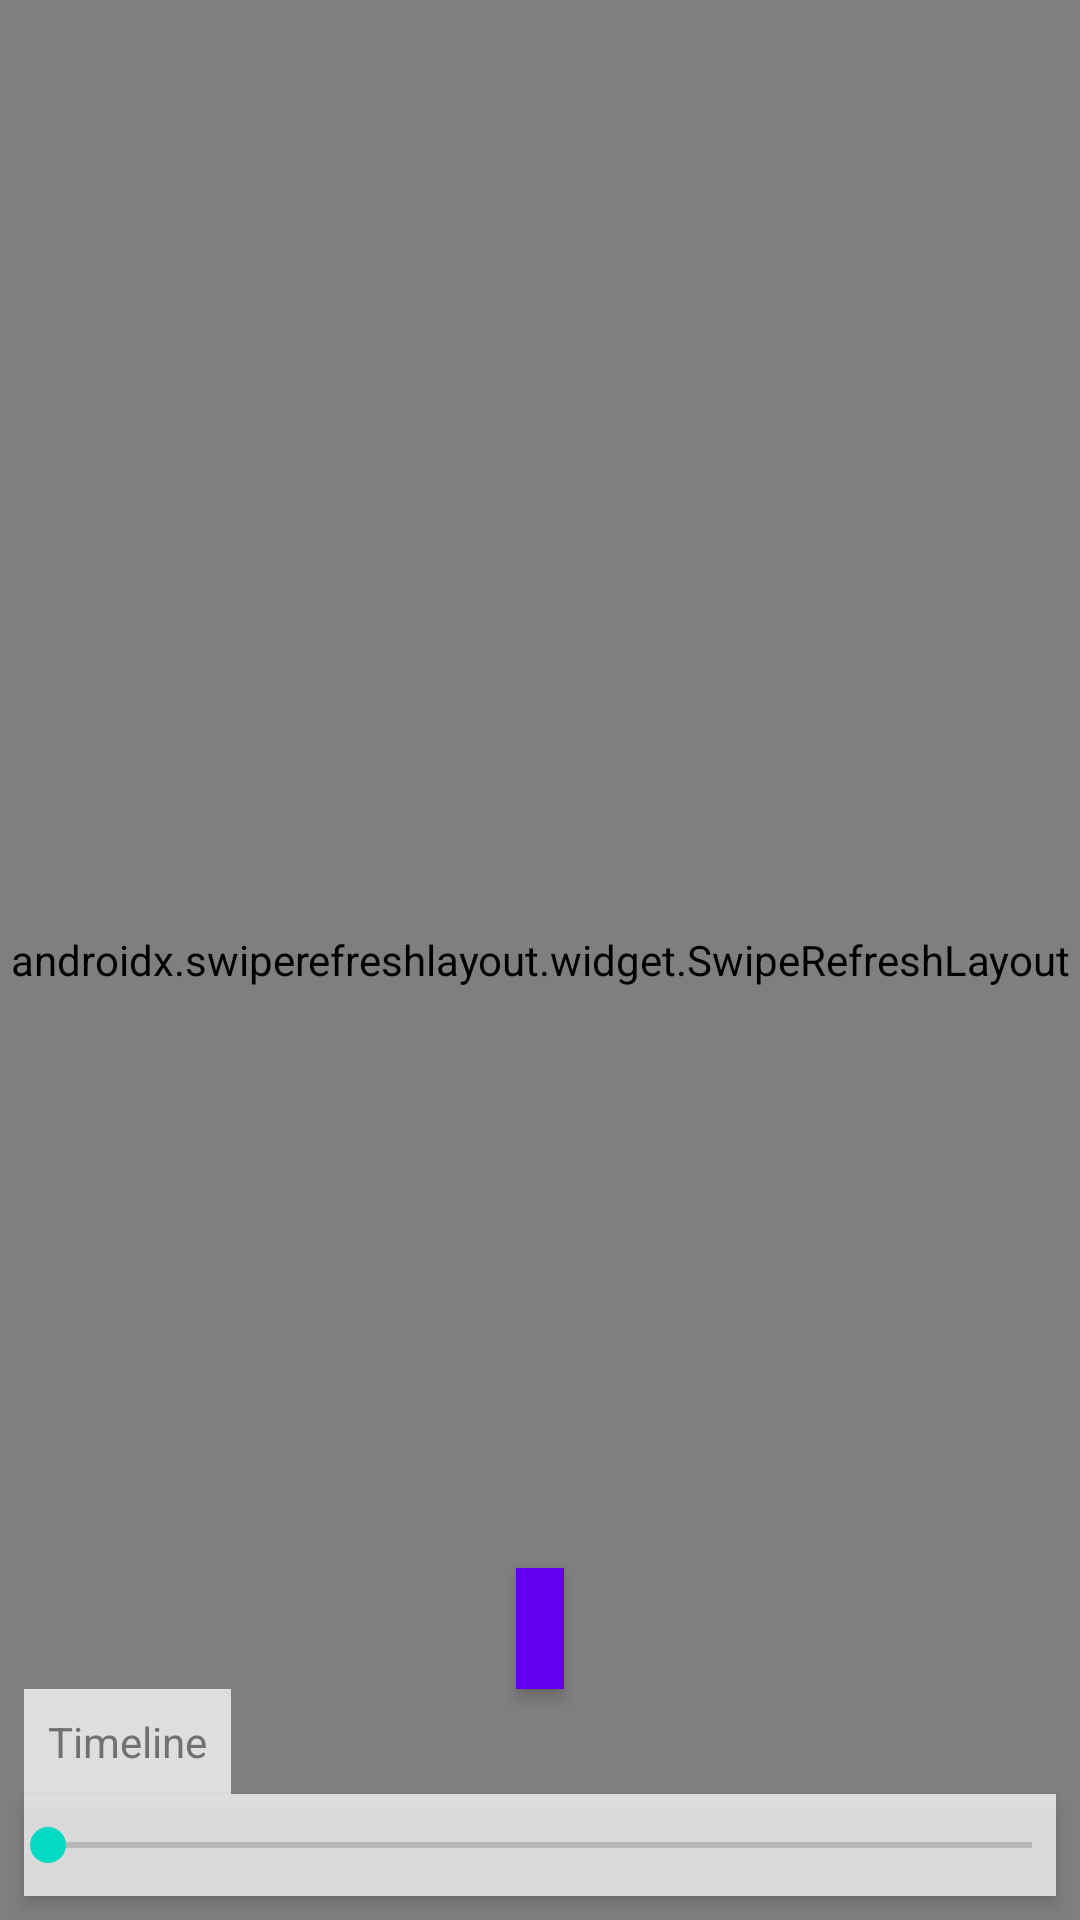

Write the Android layout XML for this screen, with the resource values it uses.
<!-- AndroidManifest.xml: application theme AppTheme -->
<!-- res/layout/map_container_fragment.xml -->
<?xml version="1.0" encoding="utf-8"?>
<layout xmlns:android="http://schemas.android.com/apk/res/android"
    xmlns:app="http://schemas.android.com/apk/res-auto"
    xmlns:tools="http://schemas.android.com/tools">

    <data>

        <import type="android.view.View" />

        <variable
            name="daysLoaded"
            type="boolean" />
    </data>

    <androidx.constraintlayout.widget.ConstraintLayout
        android:layout_width="match_parent"
        android:layout_height="match_parent">

        <androidx.swiperefreshlayout.widget.SwipeRefreshLayout
            android:id="@+id/swipe_to_refresh"
            android:layout_width="0dp"
            android:layout_height="0dp"
            app:layout_constraintBottom_toBottomOf="parent"
            app:layout_constraintEnd_toEndOf="parent"
            app:layout_constraintStart_toStartOf="parent"
            app:layout_constraintTop_toTopOf="parent">

            <androidx.fragment.app.FragmentContainerView
                android:id="@+id/map"
                android:name="com.google.android.gms.maps.SupportMapFragment"
                android:layout_width="match_parent"
                android:layout_height="match_parent">

            </androidx.fragment.app.FragmentContainerView>
        </androidx.swiperefreshlayout.widget.SwipeRefreshLayout>

        <androidx.appcompat.widget.AppCompatSeekBar
            android:id="@+id/seek_bar_days"
            android:layout_width="0dp"
            android:layout_height="wrap_content"
            android:layout_marginStart="8dp"
            android:layout_marginLeft="8dp"
            android:layout_marginEnd="8dp"
            android:layout_marginRight="8dp"
            android:layout_marginBottom="8dp"
            android:background="@color/seekBarBg"
            android:elevation="3dp"
            android:padding="8dp"
            android:visibility="@{daysLoaded ? View.VISIBLE : View.GONE}"
            app:layout_constraintBottom_toBottomOf="parent"
            app:layout_constraintEnd_toEndOf="parent"
            app:layout_constraintStart_toStartOf="parent" />

        <com.google.android.material.textview.MaterialTextView
            android:id="@+id/date_seek_bar_tv"
            android:layout_width="wrap_content"
            android:layout_height="wrap_content"
            android:layout_marginBottom="56dp"
            android:background="@color/colorPrimary"
            android:elevation="3dp"
            android:padding="24dp"
            android:textColor="@color/textColorDarkBg"
            android:textSize="30sp"
            android:visibility="gone"
            app:layout_constraintBottom_toTopOf="@+id/seek_bar_days"
            app:layout_constraintEnd_toEndOf="parent"
            app:layout_constraintStart_toStartOf="parent"
            app:layout_constraintTop_toTopOf="parent"
            app:layout_constraintVertical_bias="0.85"
            tools:text="12.02.2020"
            tools:visibility="visible" />

        <com.google.android.material.textview.MaterialTextView
            android:id="@+id/date_small_tv"
            android:layout_width="wrap_content"
            android:layout_height="wrap_content"
            android:background="@color/colorPrimary"
            android:elevation="3dp"
            android:padding="8dp"
            android:textColor="@color/textColorDarkBg"
            android:textSize="18sp"
            android:visibility="@{daysLoaded ? View.VISIBLE : View.GONE}"
            app:layout_constraintBottom_toTopOf="@+id/textView"
            app:layout_constraintEnd_toEndOf="parent"
            app:layout_constraintStart_toStartOf="parent"
            tools:text="12.02.2020" />

        <com.google.android.material.textview.MaterialTextView
            android:id="@+id/textView"
            android:layout_width="wrap_content"
            android:layout_height="wrap_content"
            android:background="@color/seekBarBg"
            android:padding="8dp"
            android:text="@string/timeline"
            android:visibility="@{daysLoaded ? View.VISIBLE : View.GONE}"
            app:layout_constraintBottom_toTopOf="@+id/seek_bar_days"
            app:layout_constraintStart_toStartOf="@+id/seek_bar_days" />

    </androidx.constraintlayout.widget.ConstraintLayout>
</layout>
<!-- resources referenced by this layout -->
<resources>
  <color name="colorPrimary">#6200EE</color>
  <color name="seekBarBg">#BEFFFFFF</color>
  <color name="textColorDarkBg">#FFF</color>
  <string name="timeline">Timeline</string>
  <style name="AppTheme" parent="Theme.MaterialComponents.Light.NoActionBar">
          
          <item name="colorPrimary">@color/colorPrimary</item>
          <item name="colorPrimaryDark">@color/colorPrimaryDark</item>
          <item name="colorAccent">@color/colorAccent</item>
  
          <item name="android:textColor">@color/textColorLightBg</item>
      </style>
  <color name="colorPrimaryDark">#3700B3</color>
  <color name="colorAccent">#03DAC5</color>
  <color name="textColorLightBg">#717171</color>
</resources>
